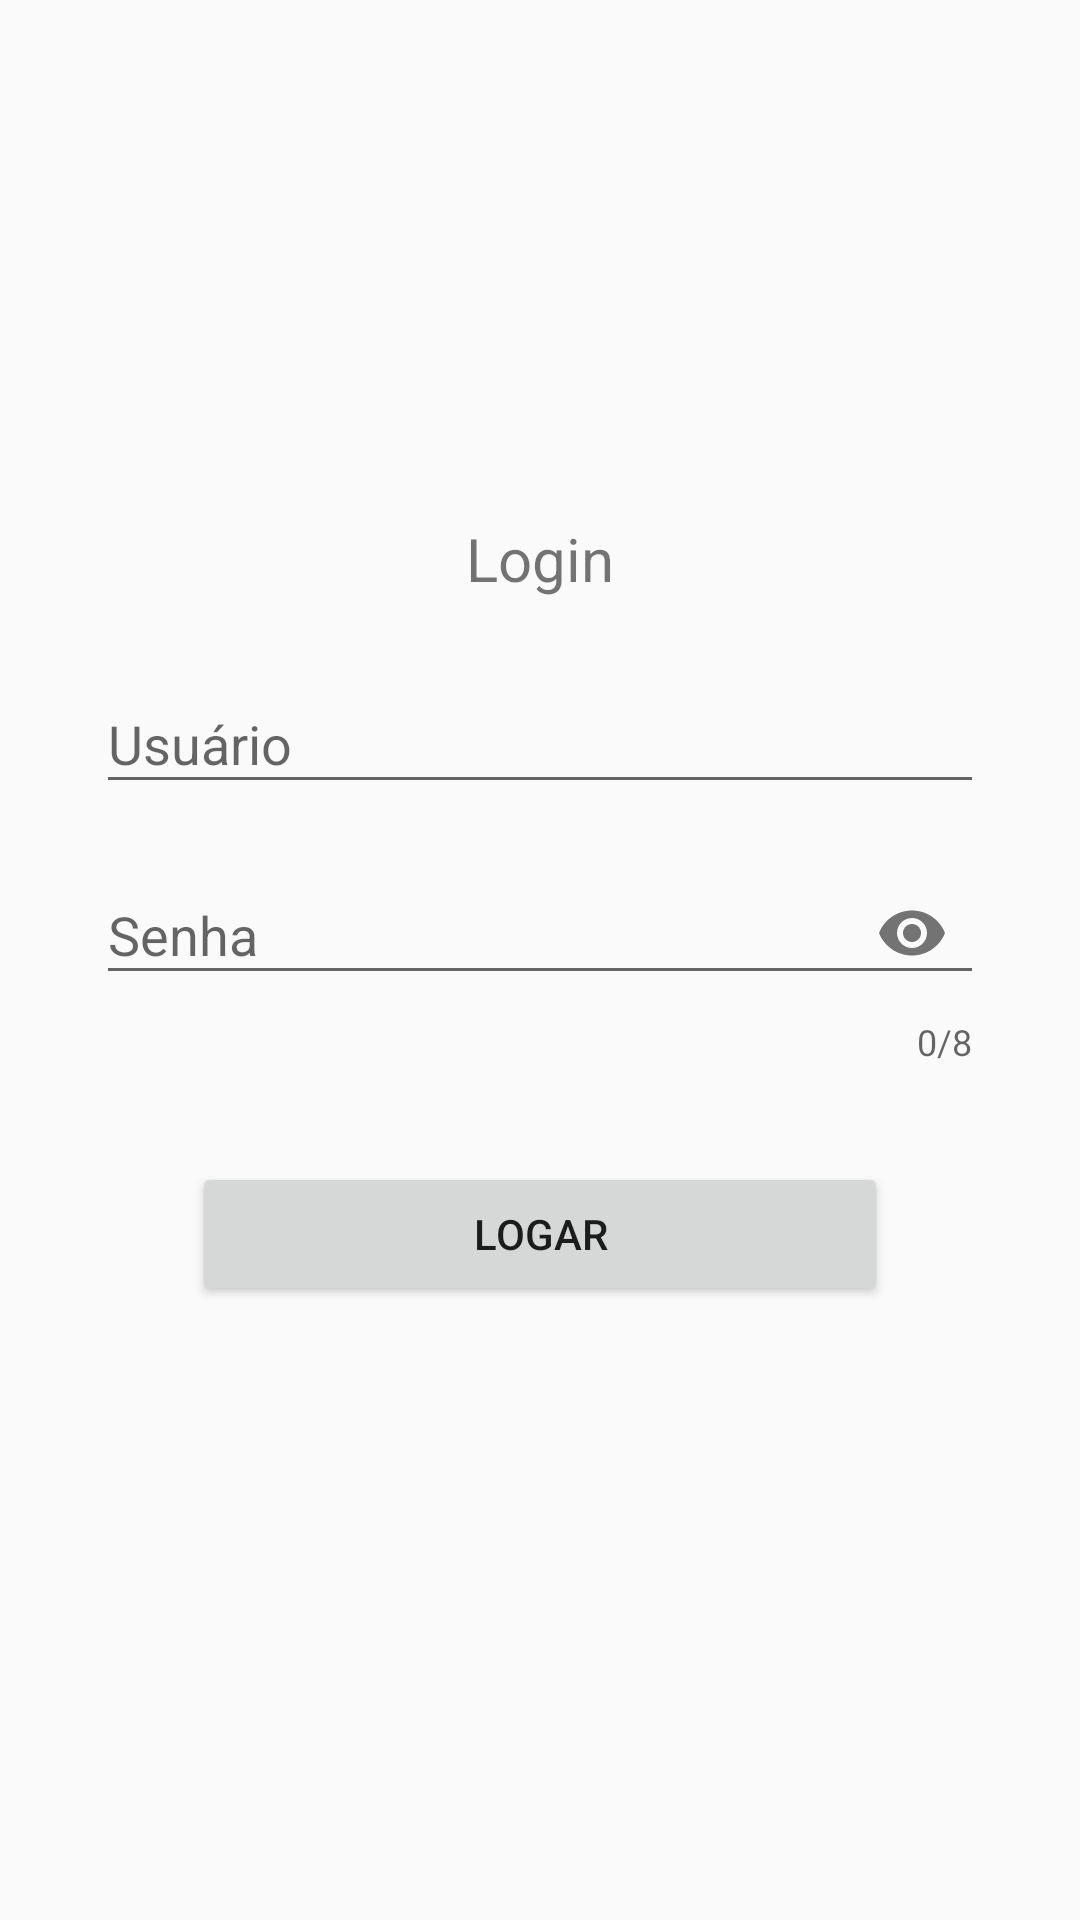

Produce the Android XML layout that renders to this screen, including the resource entries it uses.
<!-- AndroidManifest.xml: application theme AppTheme -->
<!-- res/layout/activity_login.xml -->
<?xml version="1.0" encoding="utf-8"?>
<LinearLayout xmlns:android="http://schemas.android.com/apk/res/android"
    xmlns:app="http://schemas.android.com/apk/res-auto"
    xmlns:tools="http://schemas.android.com/tools"
    android:layout_width="match_parent"
    android:layout_height="match_parent"
    android:orientation="vertical"
    android:padding="32dp"
    android:gravity="center"
    tools:context=".activity.MainActivity">

    <TextView
        android:layout_width="match_parent"
        android:layout_height="wrap_content"
        android:text="Login"
        android:textAlignment="center"
        android:textSize="20sp"
        />


    <android.support.design.widget.TextInputLayout
        android:id="@+id/til_usuario"
        android:layout_width="match_parent"
        android:layout_height="wrap_content"
        android:layout_marginTop="16dp" >

        <android.support.v7.widget.AppCompatEditText
            android:id="@+id/edtUsuario"
            android:layout_width="match_parent"
            android:layout_height="wrap_content"
            android:hint="Usuário"
            android:inputType="text" />

    </android.support.design.widget.TextInputLayout>


    <android.support.design.widget.TextInputLayout
        android:id="@+id/til_senha"
        android:layout_width="match_parent"
        android:layout_height="wrap_content"
        android:layout_marginTop="8dp"
        app:counterEnabled="true"
        app:counterMaxLength="8"
        app:passwordToggleEnabled="true">

        <android.support.v7.widget.AppCompatEditText
            android:layout_width="match_parent"
            android:layout_height="wrap_content"
            android:id="@+id/edtSenha"
            android:hint="Senha"
            android:inputType="textPassword"
            android:maxLength="10" />

    </android.support.design.widget.TextInputLayout>

    <android.support.v7.widget.AppCompatButton
        android:layout_width="match_parent"
        android:layout_height="wrap_content"
        android:layout_margin="32dp"
        android:id="@+id/btnLogar"
        android:text="Logar"/>

</LinearLayout>
<!-- resources referenced by this layout -->
<resources>
  <style name="AppTheme" parent="Theme.AppCompat.Light.DarkActionBar">
          
          <item name="colorPrimary">@color/primary</item>
          <item name="colorPrimaryDark">@color/primary_dark</item>
          <item name="colorAccent">@color/accent</item>
      </style>
  <color name="primary">#009688</color>
  <color name="primary_dark">#00796B</color>
  <color name="accent">#4CAF50</color>
</resources>
